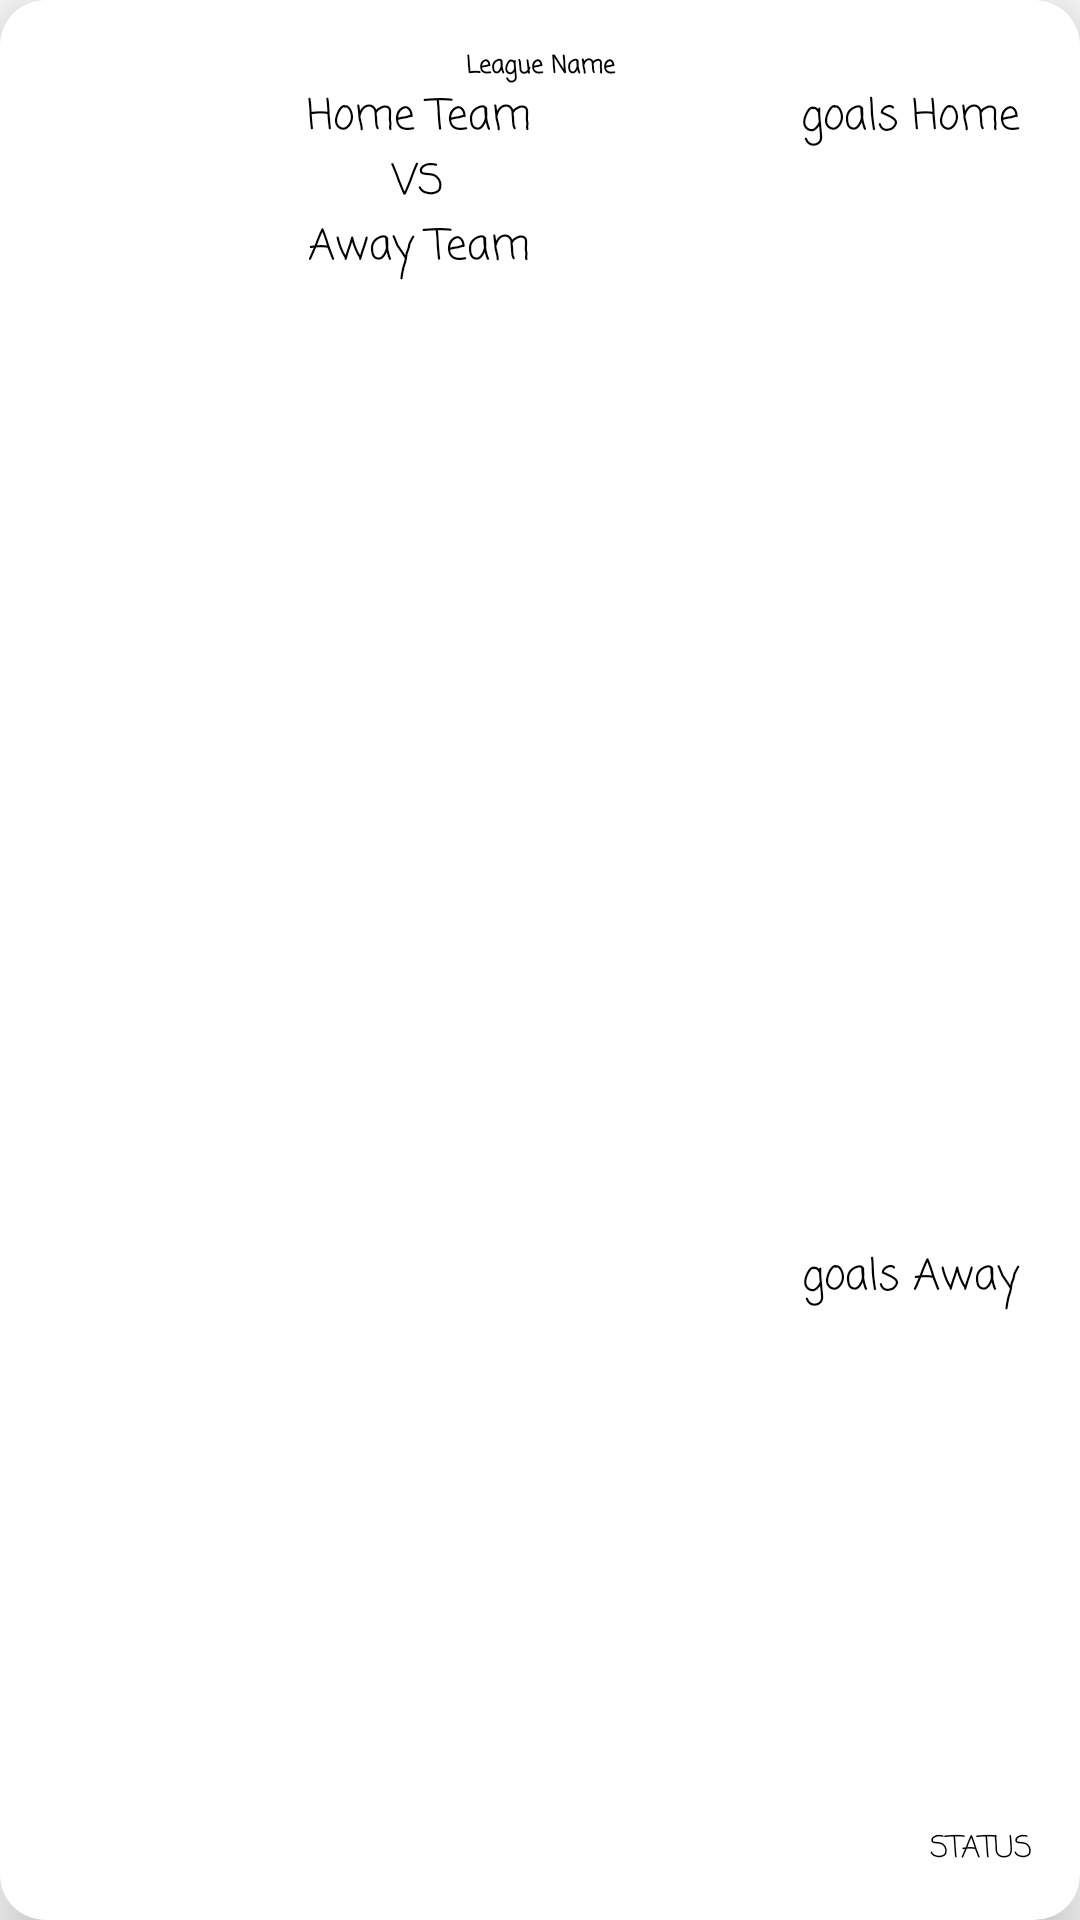

Reconstruct the res/layout file that produces this screen, plus the resources it refers to.
<!-- AndroidManifest.xml: application theme AppTheme -->
<!-- res/layout/game_item.xml -->
<?xml version="1.0" encoding="utf-8"?>
<android.support.v7.widget.CardView xmlns:android="http://schemas.android.com/apk/res/android"
    xmlns:app="http://schemas.android.com/apk/res-auto"
    android:id="@+id/cardTeam"
    android:layout_width="match_parent"
    android:layout_height="wrap_content"
    app:cardCornerRadius="15dp"
    app:cardElevation="11dp">


    <LinearLayout
        android:layout_width="match_parent"
        android:layout_height="match_parent"
        android:layout_gravity="center_horizontal|center_vertical"
        android:layout_margin="16dp"
        android:orientation="vertical">

        <TextView
            android:id="@+id/txtMatchday"
            android:layout_width="match_parent"
            android:layout_height="wrap_content"
            android:fontFamily="casual"
            android:gravity="center_vertical|center_horizontal"
            android:text="League Name"
            android:textAlignment="center"
            android:textColor="@android:color/background_dark"
            android:textSize="8sp"
            android:textStyle="bold" />

        <LinearLayout
            android:layout_width="match_parent"
            android:layout_height="wrap_content"
            android:layout_weight="1"
            android:orientation="horizontal">

            <LinearLayout
                android:layout_width="match_parent"
                android:layout_height="match_parent"
                android:layout_weight="0.33"
                android:orientation="vertical">

                <TextView
                    android:id="@+id/txtTeamHome"
                    android:layout_width="match_parent"
                    android:layout_height="wrap_content"
                    android:fontFamily="casual"
                    android:text="Home Team"
                    android:textAlignment="center"
                    android:textColor="@android:color/background_dark" />

                <TextView
                    android:id="@+id/textView0"
                    android:layout_width="match_parent"
                    android:layout_height="wrap_content"
                    android:fontFamily="casual"
                    android:text="VS"
                    android:textAlignment="center"
                    android:textColor="@android:color/background_dark" />

                <TextView
                    android:id="@+id/txtTeamAway"
                    android:layout_width="match_parent"
                    android:layout_height="wrap_content"
                    android:fontFamily="casual"
                    android:text="Away Team"
                    android:textAlignment="center"
                    android:textColor="@android:color/background_dark" />

            </LinearLayout>

            <LinearLayout
                android:layout_width="match_parent"
                android:layout_height="match_parent"
                android:layout_weight="1"
                android:orientation="vertical">

                <TextView
                    android:id="@+id/txtGoalsHome"
                    android:layout_width="match_parent"
                    android:layout_height="wrap_content"
                    android:layout_gravity="center_vertical|center_horizontal"
                    android:layout_weight="1"
                    android:fontFamily="casual"
                    android:gravity="top|center_vertical|center_horizontal"
                    android:text="goals Home"
                    android:textAlignment="center"
                    android:textColor="@android:color/background_dark" />

                <TextView
                    android:id="@+id/textView00"
                    android:layout_width="match_parent"
                    android:layout_height="wrap_content"
                    android:layout_weight="1"
                    android:fontFamily="casual"
                    android:textAlignment="center"
                    android:textColor="@android:color/background_dark" />

                <TextView
                    android:id="@+id/txtGoalsAway"
                    android:layout_width="match_parent"
                    android:layout_height="wrap_content"
                    android:layout_gravity="center_vertical|center_horizontal"
                    android:layout_weight="1"
                    android:fontFamily="casual"
                    android:text="goals Away"
                    android:textAlignment="center"
                    android:textColor="@android:color/background_dark" />
            </LinearLayout>

        </LinearLayout>

        <TextView
            android:id="@+id/txtStatus"
            android:layout_width="match_parent"
            android:layout_height="wrap_content"
            android:fontFamily="casual"
            android:text="STATUS"
            android:textAlignment="textEnd"
            android:textColor="@android:color/background_dark"
            android:textSize="10sp" />


    </LinearLayout>

</android.support.v7.widget.CardView>
<!-- resources referenced by this layout -->
<resources>
  <style name="AppTheme" parent="Theme.AppCompat.Light.NoActionBar">
          
          <item name="colorPrimary">@color/colorPrimary</item>
          <item name="colorPrimaryDark">@android:color/black</item>
          <item name="colorAccent">@color/colorAccent</item>
          
      </style>
  <!-- not gathered from this repository: default colours our renderer supplied (Android Studio template values) -->
  <color name="colorPrimary">#FF6200EE</color>
  <color name="colorAccent">#FF03DAC5</color>
</resources>
